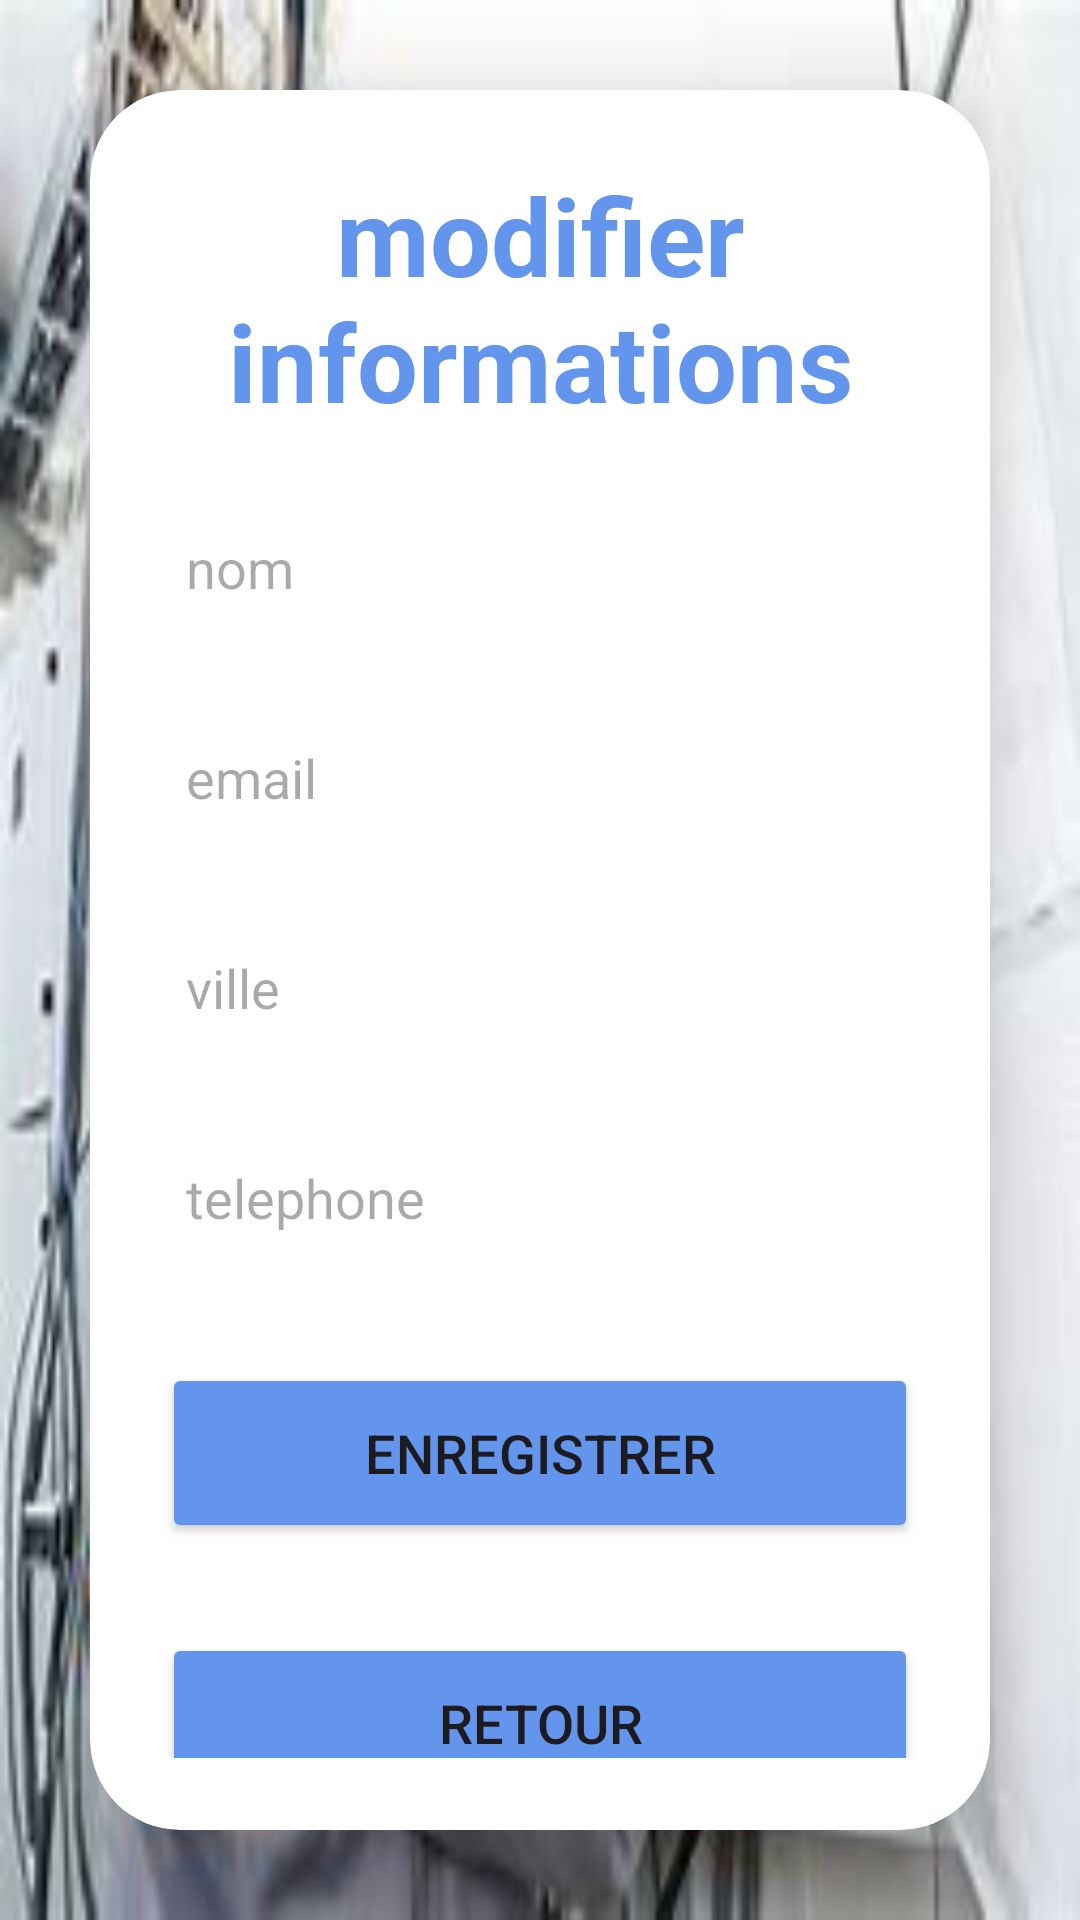

Reconstruct the res/layout file that produces this screen, plus the resources it refers to.
<!-- AndroidManifest.xml: application theme Theme.ApplicationPfe -->
<!-- res/layout/activity_modifier_technicien.xml -->
<?xml version="1.0" encoding="utf-8"?>
<LinearLayout
    xmlns:android="http://schemas.android.com/apk/res/android"
    xmlns:app="http://schemas.android.com/apk/res-auto"
    xmlns:tools="http://schemas.android.com/tools"
    android:layout_width="match_parent"
    android:layout_height="match_parent"
    android:orientation="vertical"
    android:gravity="center"
    android:background="@drawable/technicienelectrique"
    tools:context=".ModifierTechnicienActivity">
    <androidx.cardview.widget.CardView
        android:layout_width="match_parent"
        android:layout_height="wrap_content"
        android:layout_margin="30dp"
        app:cardCornerRadius="30dp"
        app:cardElevation="20dp">
        <LinearLayout
            android:layout_width="match_parent"
            android:layout_height="wrap_content"
            android:orientation="vertical"
            android:layout_gravity="center_horizontal"
            android:padding="24dp"
            android:background="@drawable/custom_edittext">
            <TextView
                android:layout_width="match_parent"
                android:layout_height="wrap_content"
                android:text="modifier informations"

                android:textSize="36sp"
                android:textAlignment="center"
                android:textStyle="bold"
                android:textColor="@color/cornflower_blue"/>
            <EditText
                android:id="@+id/edit_text_nom"
                android:layout_width="match_parent"
                android:layout_height="50dp"
                android:background="@drawable/custom_edittext"
                android:layout_marginTop="20dp"
                android:padding="8dp"
                android:hint="nom"

                android:textColor="@color/black"
                android:drawablePadding="8dp"/>
            <EditText
                android:id="@+id/edit_text_email"
                android:layout_width="match_parent"
                android:layout_height="50dp"
                android:background="@drawable/custom_edittext"
                android:layout_marginTop="20dp"
                android:padding="8dp"
                android:hint="email"
                android:textColor="@color/black"
                android:drawablePadding="8dp"/>


            <EditText
                android:id="@+id/edit_text_ville"
                android:layout_width="match_parent"
                android:layout_height="50dp"
                android:background="@drawable/custom_edittext"
                android:layout_marginTop="20dp"
                android:padding="8dp"
                android:hint="ville"

                android:textColor="@color/black"
                android:drawablePadding="8dp"/>

            <EditText
                android:id="@+id/edit_text_telephone"
                android:layout_width="match_parent"
                android:layout_height="50dp"
                android:background="@drawable/custom_edittext"
                android:layout_marginTop="20dp"

                android:padding="8dp"
                android:hint="telephone"

                android:textColor="@color/black"
                android:drawablePadding="8dp"/>


            <Button
                android:layout_width="match_parent"
                android:layout_height="60dp"
                android:text="enregistrer"
                android:id="@+id/button_enregistrer"
                android:textSize="18sp"
                android:layout_marginTop="30dp"
                android:backgroundTint="@color/cornflower_blue"
                app:cornerRadius = "20dp"/>

            <Button
                android:layout_width="match_parent"
                android:layout_height="60dp"
                android:text="retour"
                android:id="@+id/button_retour"
                android:textSize="18sp"
                android:layout_marginTop="30dp"
                android:backgroundTint="@color/cornflower_blue"
                app:cornerRadius = "20dp"/>




        </LinearLayout>
    </androidx.cardview.widget.CardView>
</LinearLayout>
<!-- resources referenced by this layout -->
<resources>
  <color name="black">#000000</color>
  <color name="cornflower_blue">#6495ED</color>
  <!-- drawable technicienelectrique: jpeg bitmap (drawable, 12065 bytes) -->
  <style name="Theme.ApplicationPfe" parent="Base.Theme.ApplicationPfe" />
  <style name="Base.Theme.ApplicationPfe" parent="Theme.Material3.DayNight.NoActionBar">
          
          
      </style>
</resources>
